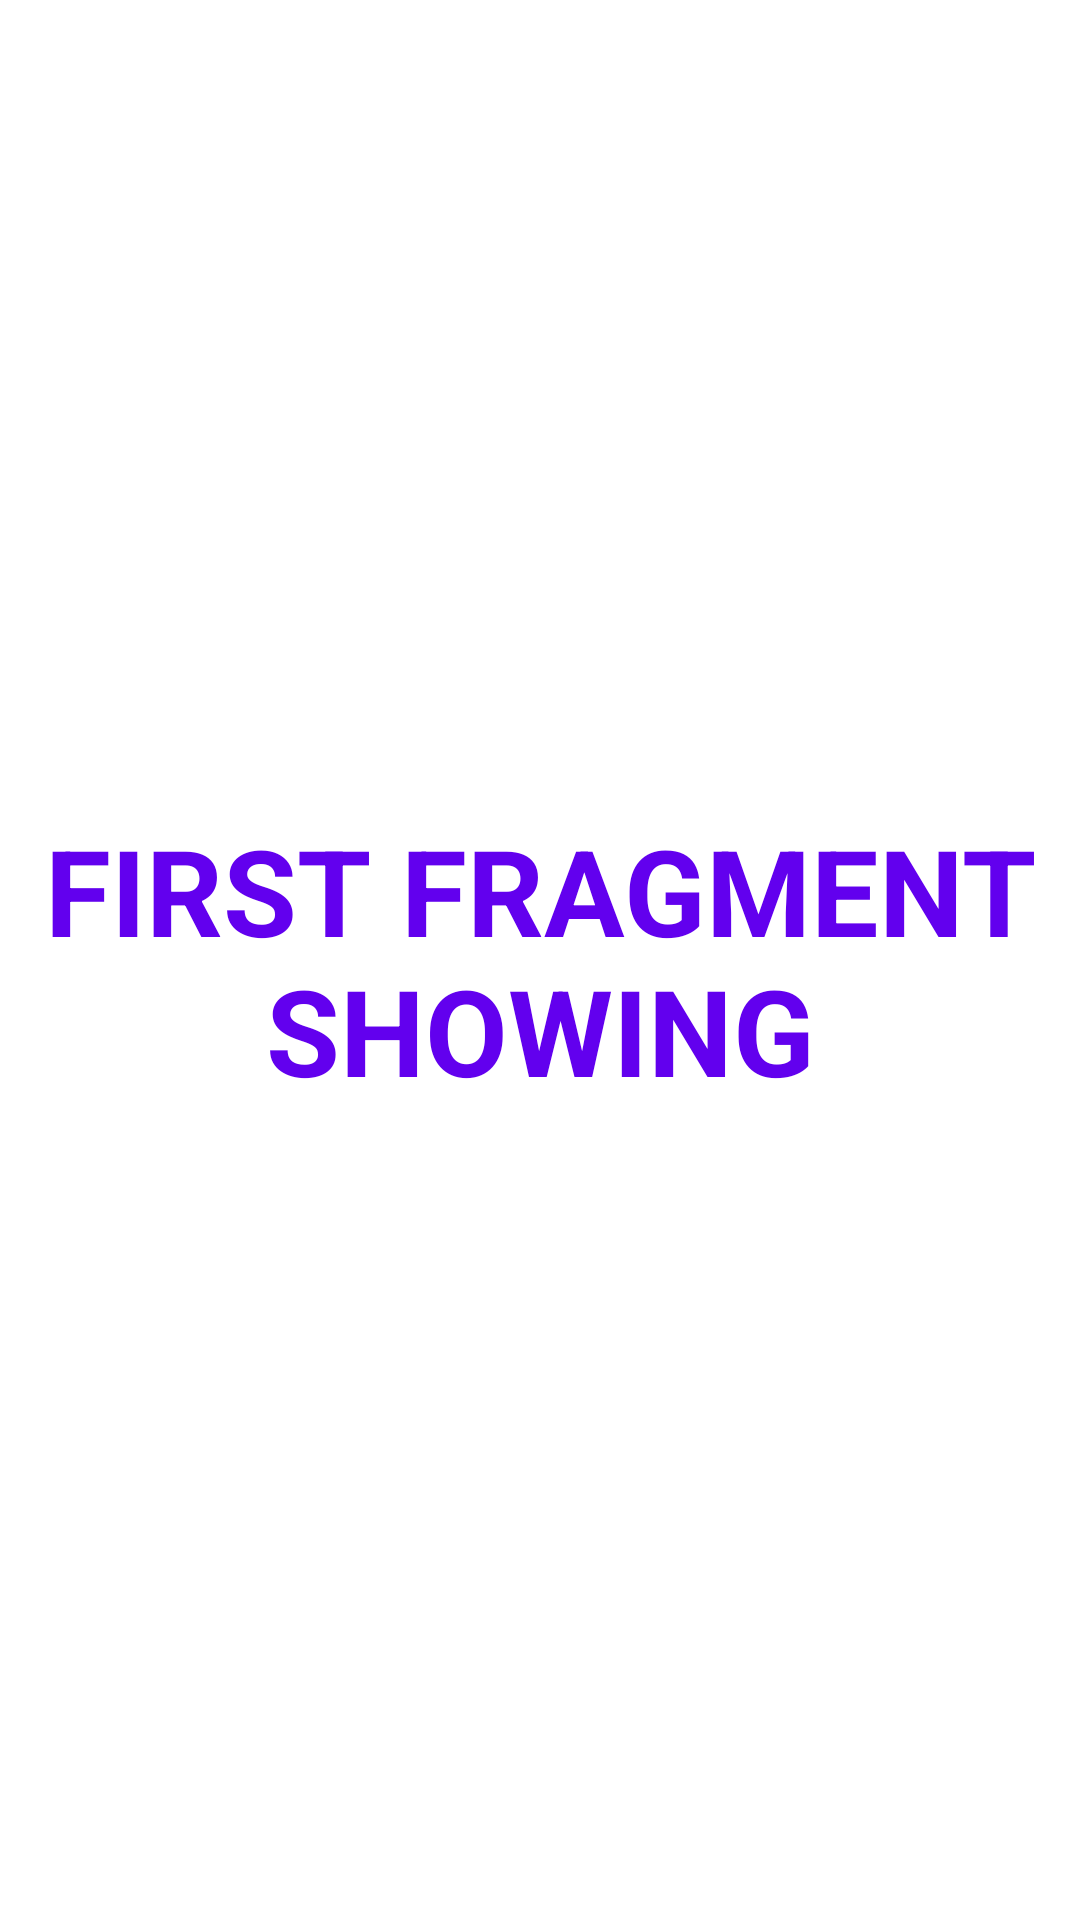

Produce the Android XML layout that renders to this screen, including the resource entries it uses.
<!-- AndroidManifest.xml: application theme Theme.ViewPagerTask -->
<!-- res/layout/fragment_first.xml -->
<?xml version="1.0" encoding="utf-8"?>
<FrameLayout xmlns:android="http://schemas.android.com/apk/res/android"
    xmlns:tools="http://schemas.android.com/tools"
    android:layout_width="match_parent"
    android:layout_height="match_parent"
    tools:context=".FirstFragment">

    <TextView
        android:layout_width="match_parent"
        android:layout_height="match_parent"
        android:textSize="40sp"
        android:textStyle="bold"
        android:textColor="@color/purple_500"
        android:gravity="center"
        android:text="@string/first_fragment_showing" />

</FrameLayout>
<!-- resources referenced by this layout -->
<resources>
  <string name="first_fragment_showing">FIRST FRAGMENT SHOWING</string>
  <style name="Theme.ViewPagerTask" parent="Theme.MaterialComponents.DayNight.DarkActionBar">
          
          <item name="colorPrimary">@color/purple_500</item>
          <item name="colorPrimaryVariant">@color/purple_700</item>
          <item name="colorOnPrimary">@color/white</item>
          
          <item name="colorSecondary">@color/teal_200</item>
          <item name="colorSecondaryVariant">@color/teal_700</item>
          <item name="colorOnSecondary">@color/black</item>
          
          <item name="android:statusBarColor">?attr/colorPrimaryVariant</item>
          
      </style>
  <!-- not gathered from this repository: default colours our renderer supplied (Android Studio template values) -->
  <color name="purple_500">#FF6200EE</color>
  <color name="purple_700">#FF3700B3</color>
  <color name="teal_200">#FF03DAC5</color>
  <color name="teal_700">#FF018786</color>
  <color name="black">#FF000000</color>
  <color name="white">#FFFFFFFF</color>
</resources>
